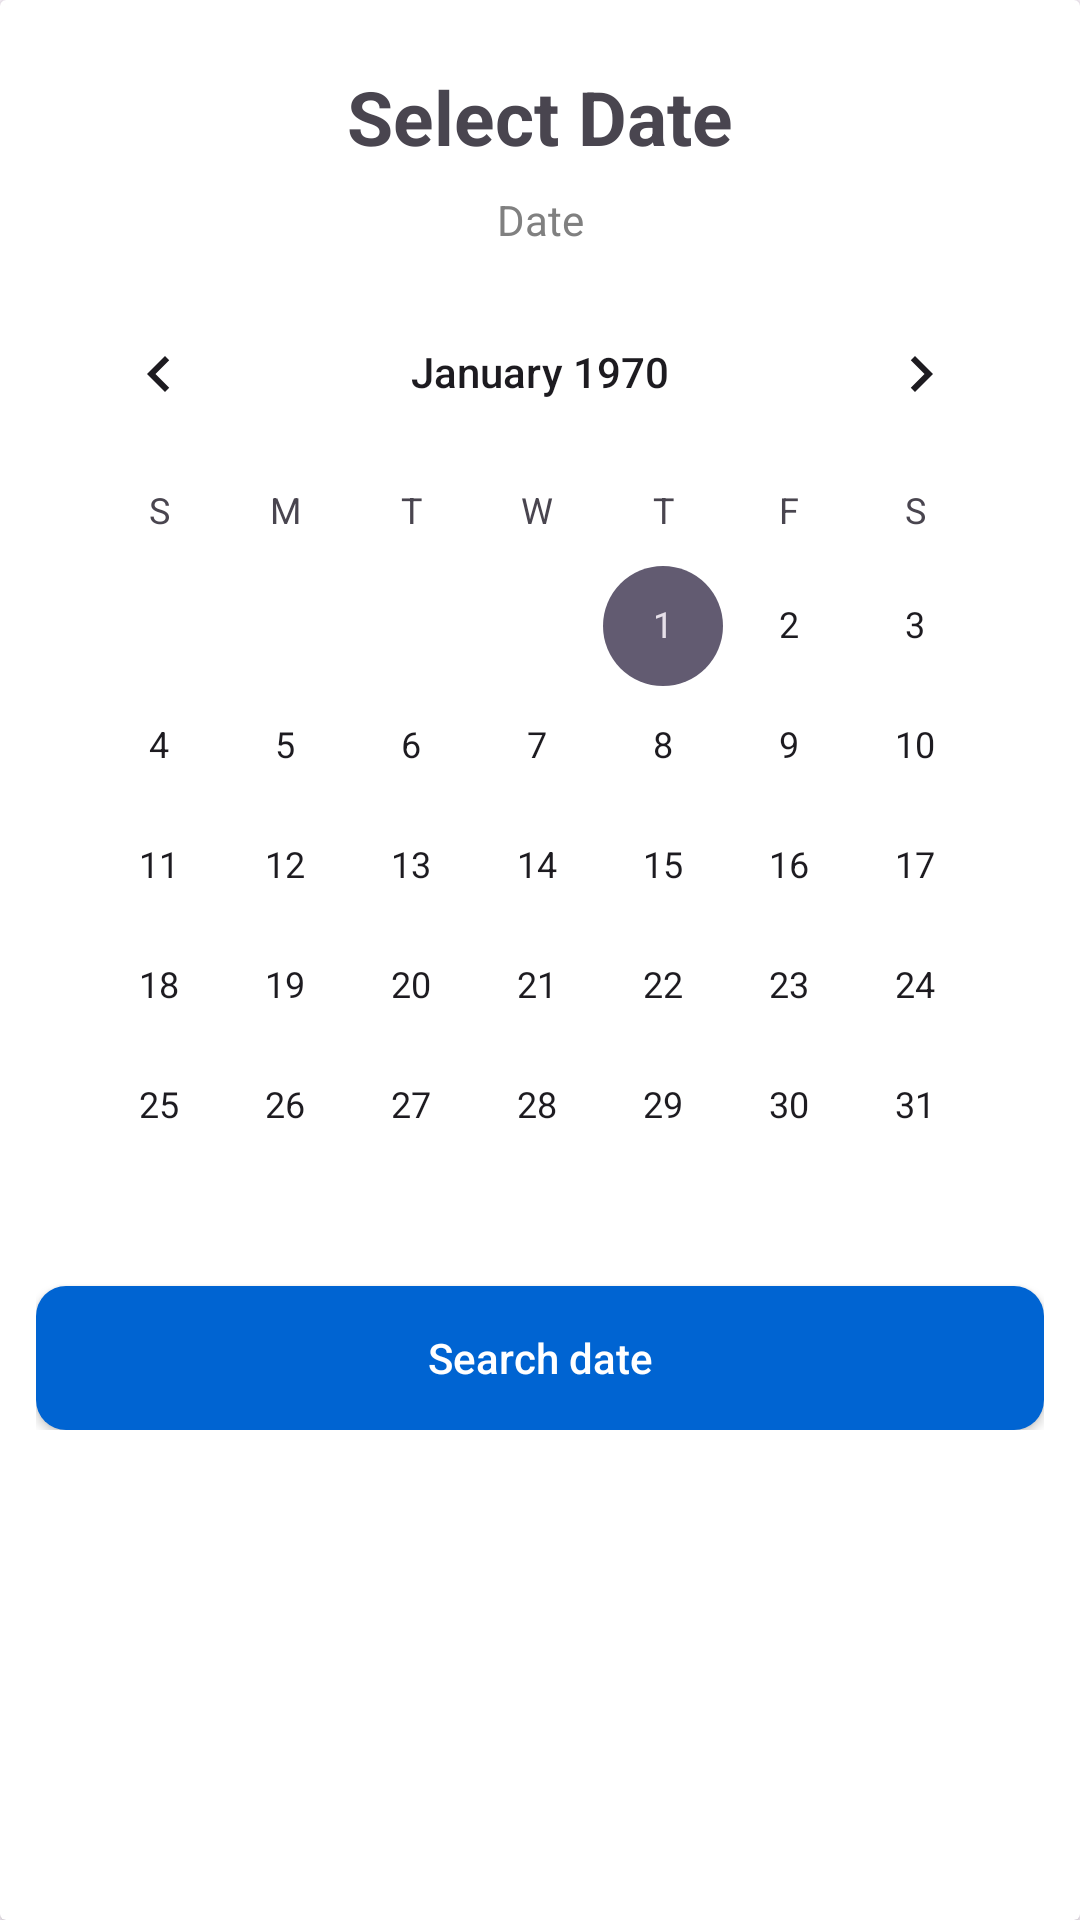

The Android layout XML behind this screen, and the referenced resources:
<!-- AndroidManifest.xml: application theme Theme.FlightApp -->
<!-- res/layout/bottom_sheet_calendar.xml -->
<?xml version="1.0" encoding="utf-8"?>
<androidx.cardview.widget.CardView xmlns:android="http://schemas.android.com/apk/res/android"
    xmlns:tools="http://schemas.android.com/tools"
    android:layout_width="match_parent"
    android:layout_height="wrap_content"
    app:layout_behavior="@string/bottom_sheet_behavior"
    android:background="@drawable/rounded_top_corners"
    android:elevation="2dp"
    xmlns:app="http://schemas.android.com/apk/res-auto"
    >

    <androidx.constraintlayout.widget.ConstraintLayout
        android:layout_width="match_parent"
        android:layout_height="wrap_content"
        android:layout_margin="2dp"
        android:padding="10dp">


        <TextView
            android:id="@+id/txtSelect"
            android:layout_width="wrap_content"
            android:layout_height="wrap_content"
            android:layout_marginTop="10dp"
            android:text="@string/calendar_txt_select"
            android:textSize="25sp"
            android:textStyle="bold"
            app:layout_constraintEnd_toEndOf="parent"
            app:layout_constraintStart_toStartOf="parent"
            app:layout_constraintTop_toTopOf="parent" />

        <TextView
            android:id="@+id/txtDate"
            android:layout_width="wrap_content"
            android:layout_height="wrap_content"
            android:layout_marginTop="8dp"
            android:text="Date"
            android:textColor="@color/txtGray"
            app:layout_constraintEnd_toEndOf="parent"
            app:layout_constraintStart_toStartOf="parent"
            app:layout_constraintTop_toBottomOf="@id/txtSelect" />

        <CalendarView
            android:id="@+id/calendarView"
            android:layout_width="match_parent"
            android:layout_height="wrap_content"
            android:layout_marginTop="8dp"
            app:layout_constraintEnd_toEndOf="parent"
            app:layout_constraintStart_toStartOf="parent"
            app:layout_constraintTop_toBottomOf="@+id/txtDate" />

        <androidx.appcompat.widget.AppCompatButton
            android:id="@+id/btnSelect"
            android:layout_width="0dp"
            android:layout_height="wrap_content"
            android:background="@drawable/btn_next"
            android:text="@string/calendar_btn_search"
            android:textAllCaps="false"
            android:textColor="@color/white"
            app:layout_constraintEnd_toEndOf="parent"
            app:layout_constraintStart_toStartOf="parent"
            app:layout_constraintTop_toBottomOf="@+id/calendarView" />
    </androidx.constraintlayout.widget.ConstraintLayout>

</androidx.cardview.widget.CardView>
<!-- resources referenced by this layout -->
<resources>
  <color name="txtGray">#808080</color>
  <color name="white">#FFFFFFFF</color>
  <!-- drawable btn_next (drawable) -->
  <?xml version="1.0" encoding="utf-8"?>
  <shape xmlns:android="http://schemas.android.com/apk/res/android">
      <solid android:color="@color/btn_blue" />
      <corners android:radius="10dp" />
      <stroke android:color="@color/btn_blue"/>
  </shape>
  <!-- drawable rounded_top_corners (drawable) -->
  <layer-list xmlns:android="http://schemas.android.com/apk/res/android">
  
      <item>
          <shape android:shape="rectangle">
              <corners android:topLeftRadius="20dp" android:topRightRadius="20dp"/>
          </shape>
      </item>
      <item android:top="20dp">
          <shape android:shape="rectangle">
              <solid android:color="@android:color/transparent"/>
          </shape>
      </item>
  </layer-list>
  <string name="calendar_btn_search">Search date</string>
  <string name="calendar_txt_select">Select Date</string>
  <style name="Theme.FlightApp" parent="Base.Theme.FlightApp" />
  <color name="btn_blue">#0064D2</color>
  <style name="Base.Theme.FlightApp" parent="Theme.Material3.DayNight.NoActionBar">
          
          <item name="android:windowTranslucentStatus">true</item>
          <item name="android:windowTranslucentNavigation">true</item>
          
      </style>
</resources>
